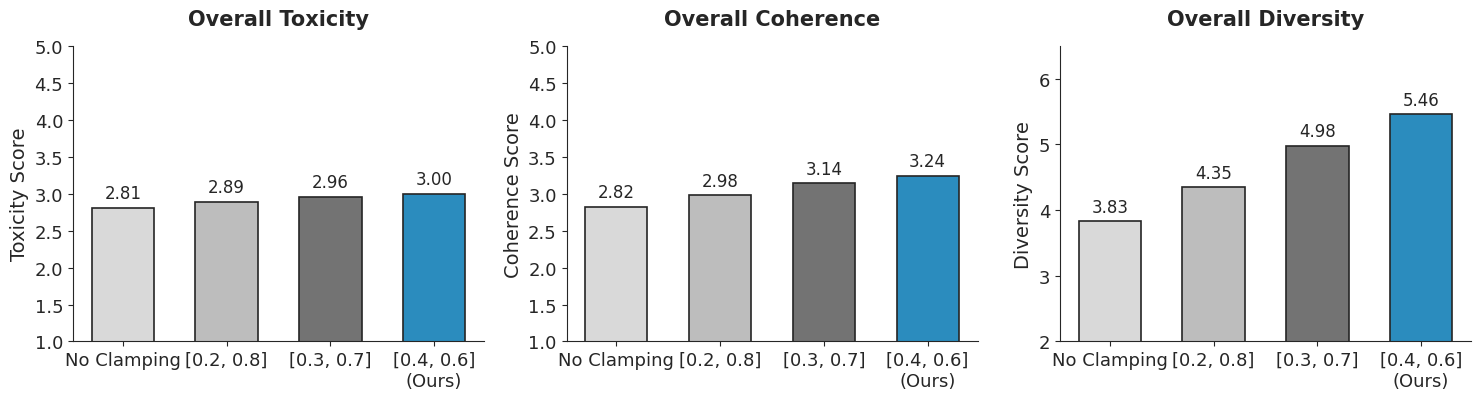

Write the Python code that produced this figure.
import matplotlib.pyplot as plt
import numpy as np
import seaborn as sns

# ==========================================
# 1. 在这里填入你刚刚跑完的真实数据！
# ==========================================
# X轴的标签（4个配置）
configs = ['No Clamping', '[0.2, 0.8]', '[0.3, 0.7]', '[0.4, 0.6]\n(Ours)']

# Y轴的数据（请替换为你自己的得分）
toxicity_scores = [2.81, 2.89, 2.96, 3.00]  # 整体毒性得分
coherence_scores = [2.82, 2.98, 3.14, 3.24] # 整体逻辑性/连贯性得分
diversity_scores = [3.83, 4.35, 4.98, 5.46] # 整体多样性得分

# ==========================================
# 2. 图表全局样式设置 (学术/ACL 风格)
# ==========================================
# 使用 serif 字体以匹配 LaTeX
plt.rcParams.update({
    "font.family": "serif",
    "font.serif": ["Times New Roman", "DejaVu Serif"],
    "font.size": 13,
    "axes.labelsize": 14,
    "axes.titlesize": 15,
    "xtick.labelsize": 13,
    "ytick.labelsize": 13,
})
sns.set_style("ticks") # 简洁的坐标轴刻度风格

# 颜色设计：从灰度渐变到主推的蓝色，突出 "Ours"
colors = ['#d9d9d9', '#bdbdbd', '#737373', '#2b8cbe']
edge_color = '#252525'

# 创建 1行3列 的画布，宽长比适合 ACL 双栏占据一整行 (figure*)
fig, axes = plt.subplots(1, 3, figsize=(15, 4.2))

# ==========================================
# 3. 绘图函数定义
# ==========================================
def plot_bar(ax, data, title, ylabel, ylim_bottom, ylim_top):
    bars = ax.bar(configs, data, color=colors, edgecolor=edge_color, linewidth=1.2, width=0.6)
    
    ax.set_title(title, fontweight='bold', pad=15)
    ax.set_ylabel(ylabel)
    ax.set_ylim(ylim_bottom, ylim_top)
    
    # 隐藏上方和右方的边框，看起来更干净
    ax.spines['top'].set_visible(False)
    ax.spines['right'].set_visible(False)
    
    # 在柱子顶部添加具体数值
    for bar in bars:
        height = bar.get_height()
        ax.annotate(f'{height:.2f}',
                    xy=(bar.get_x() + bar.get_width() / 2, height),
                    xytext=(0, 4),  # 向上偏移 4 个像素
                    textcoords="offset points",
                    ha='center', va='bottom',
                    fontsize=12)

# ==========================================
# 4. 绘制三个子图
# ==========================================
# 图1: Toxicity (假设满分是 5)
# 注意：把 ylim_top 设置得比最大值稍微高一点，给顶部数值留空间
plot_bar(axes[0], toxicity_scores, title='Overall Toxicity', ylabel='Toxicity Score', ylim_bottom=1.0, ylim_top=5.0)

# 图2: Coherence (假设满分是 5)
plot_bar(axes[1], coherence_scores, title='Overall Coherence', ylabel='Coherence Score', ylim_bottom=1.0, ylim_top=5.0)

# 图3: Diversity (请根据你的多样性指标量纲修改 ylim_top)
plot_bar(axes[2], diversity_scores, title='Overall Diversity', ylabel='Diversity Score', ylim_bottom=2.0, ylim_top=6.5)

# ==========================================
# 5. 调整布局并保存
# ==========================================
plt.tight_layout()

# 保存为 PDF 格式（ACL 强烈建议格式，不失真）
save_path = "ablation_clamping.pdf"
plt.savefig(save_path, format='pdf', dpi=300, bbox_inches='tight')
print(f"图表已成功保存为: {save_path}")

plt.show()
